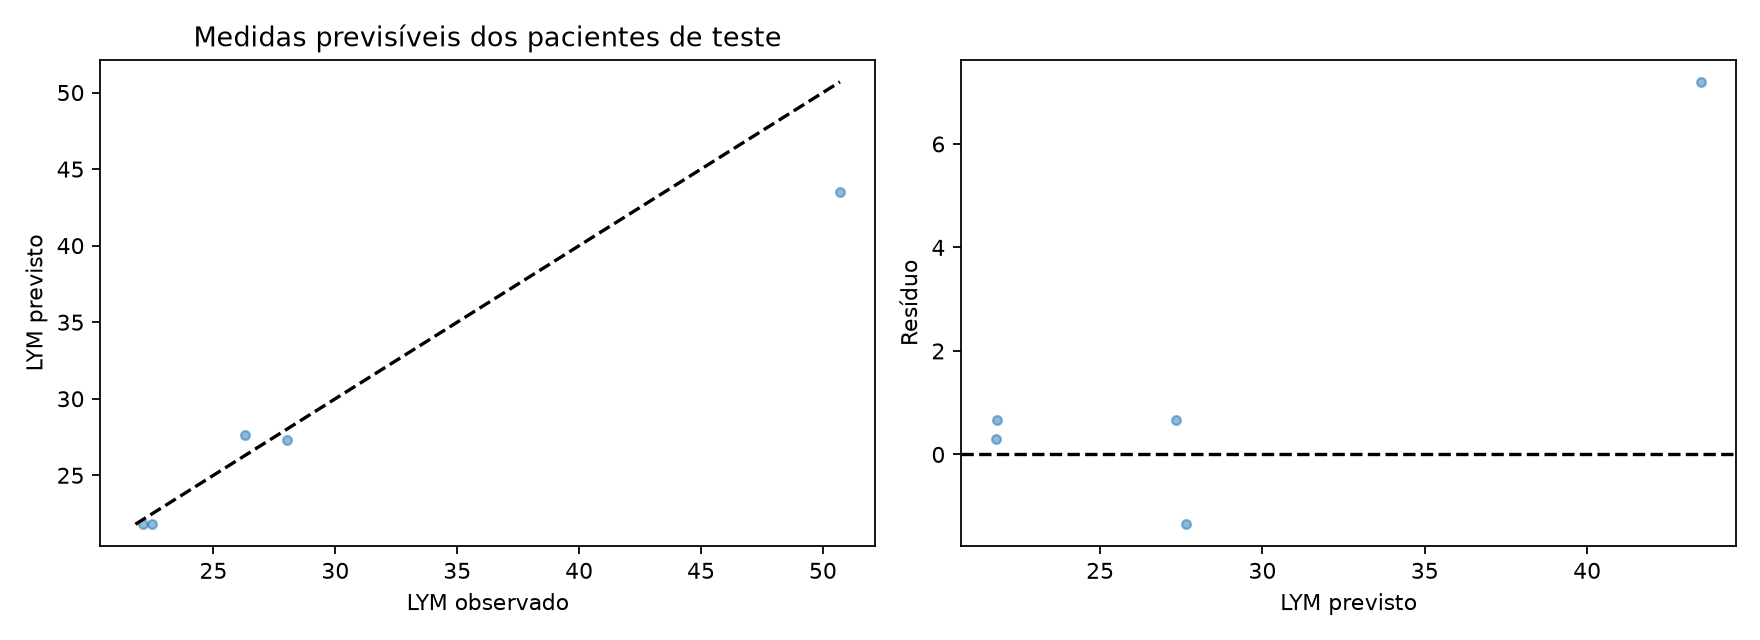

Values plotted in this chart, from the file beside it:
row, id, time, observed, predicted
0, 2, 4660, 22.1, 21.8
8, 22, 4636, 26.3, 27.65
11, 26, 4540, 28.0, 27.33
16, 33, 4324, 22.5, 21.83
18, 37, 4396, 50.7, 43.5
